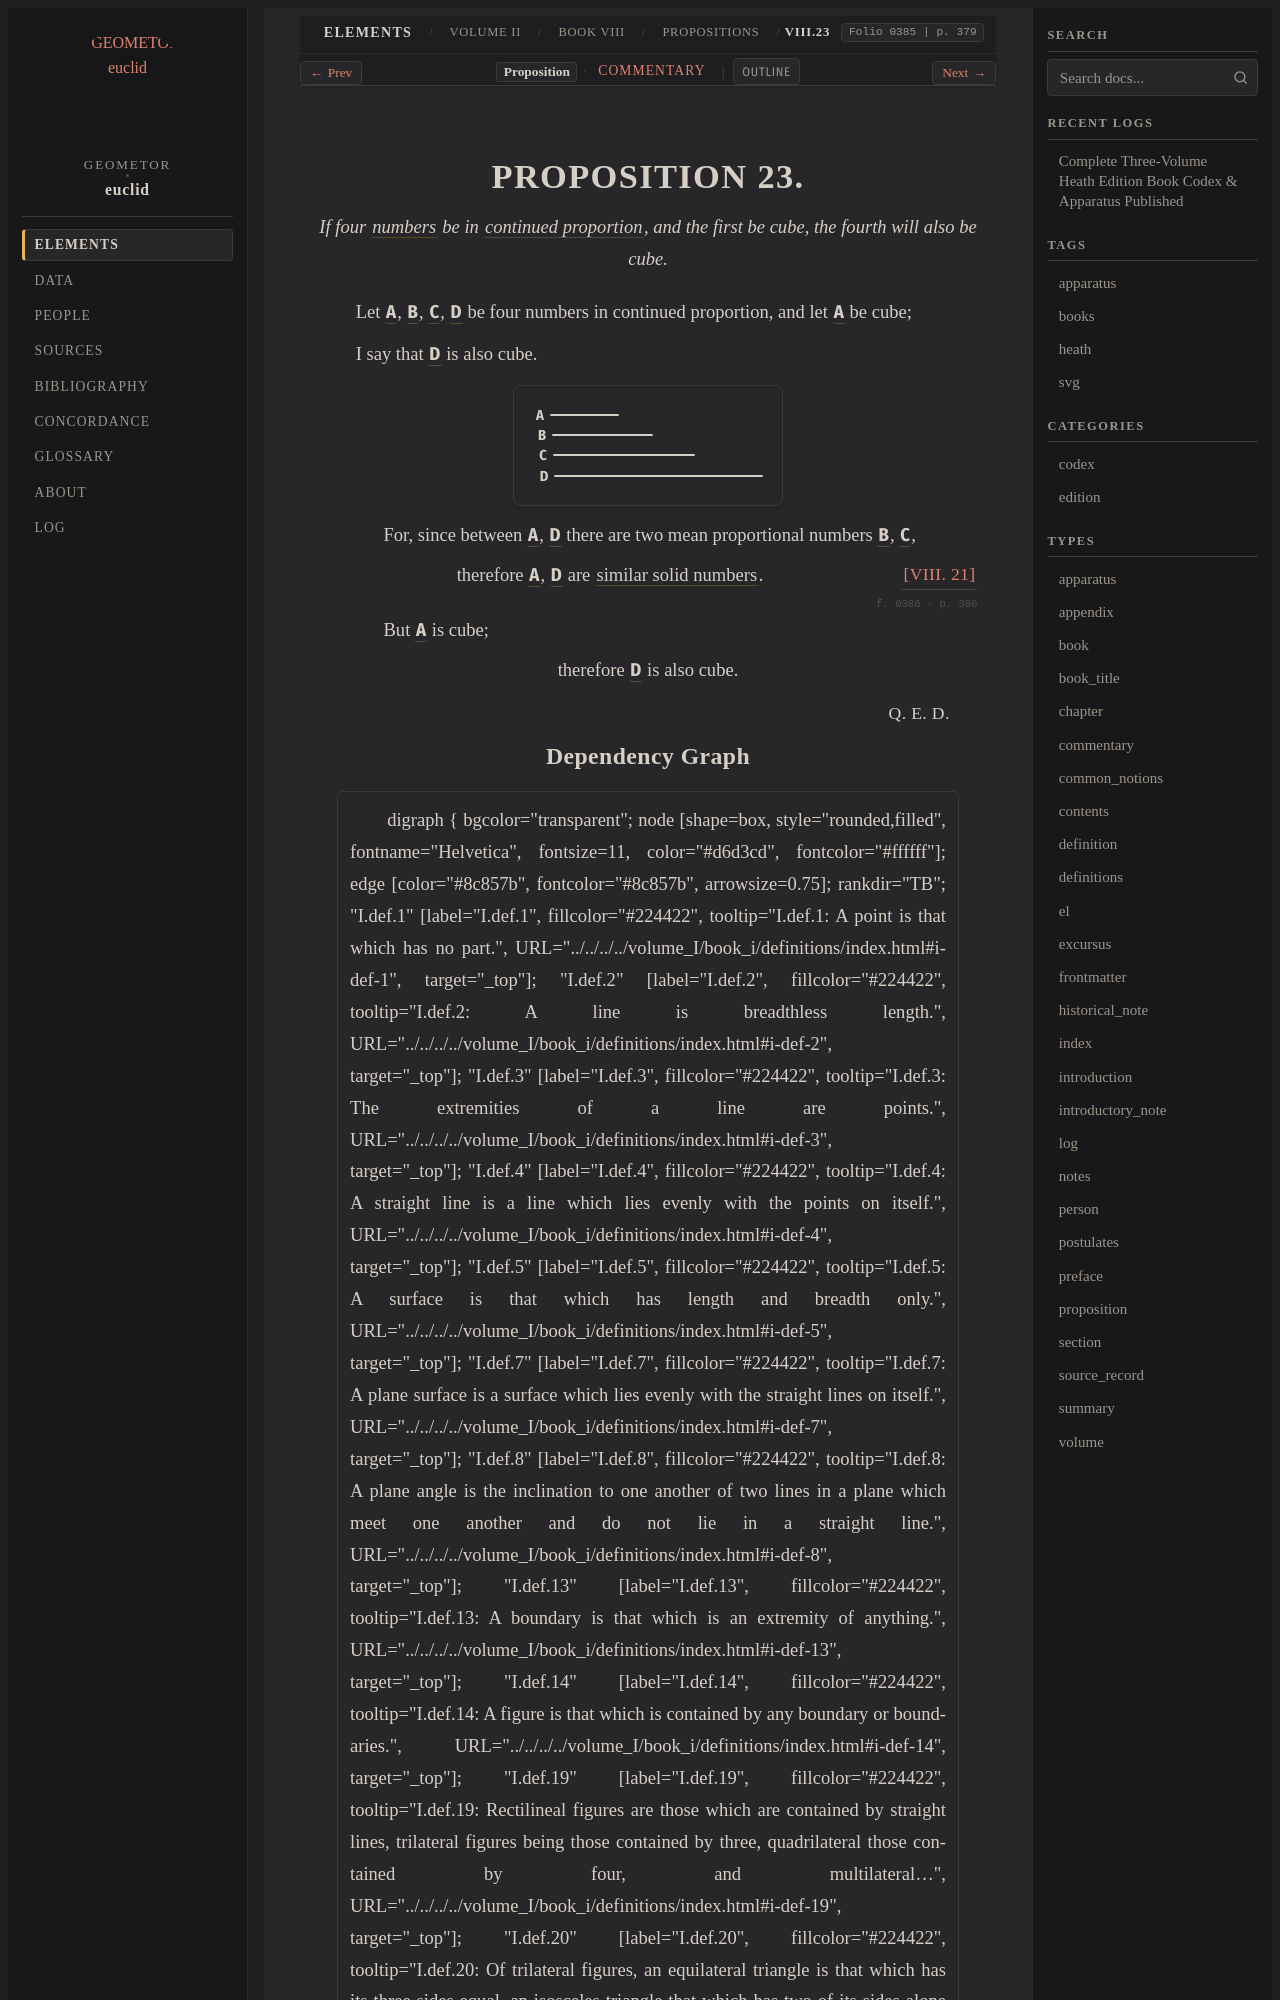

repository: geometor/euclid · page: heath/volume_II/book_viii/propositions/23/index.html · generator: sphinx

:canonical_id: VIII.23
:volume: II
:book: VIII
:proposition: 23
:type: proposition
:title: Proposition VIII.23
:folios: 0385, 0386
:folio: 0385
:page: 379
:pages: 379, 380
:dependencies: V.def.6, VII.def.2, VIII.21

.. _VIII.23:

.. folio:: 0385
   :page: 379

PROPOSITION 23.
===============

.. enunciation::

   If four :term:`numbers <number>` be in :term:`continued proportion <proportional>`, and the first be cube, the fourth will also be cube.

Let :g:`A <0385.g2:A>`, :g:`B <0385.g2:B>`, :g:`C <0385.g2:C>`, :g:`D <0385.g2:D>` be four numbers in continued proportion, and let :g:`A <0385.g2:A>` be cube;

I say that :g:`D <0385.g2:D>` is also cube.

.. picture:: 0385.g2.svg
   :alt: Proposition 23

.. subclause::

   For, since between :g:`A <0385.g2:A>`, :g:`D <0385.g2:D>` there are two mean proportional numbers :g:`B <0385.g2:B>`, :g:`C <0385.g2:C>`,

.. assertion:: [VIII. 21] <VIII.21>

   therefore :g:`A <0385.g2:A>`, :g:`D <0385.g2:D>` are :term:`similar solid numbers <similar-plane-and-solid-numbers>`.

.. _folio-ii-0386:

.. folio:: 0386
   :page: 380

.. subclause::

   But :g:`A <0385.g2:A>` is cube;

.. assertion::

   therefore :g:`D <0385.g2:D>` is also cube.

.. qed::

   :just:`Q. E. D.`
